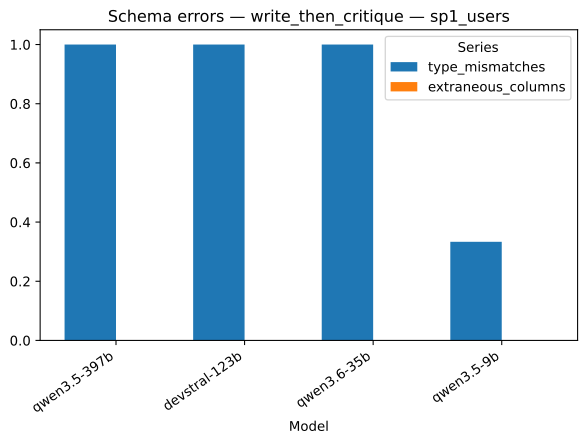

The file beside this chart, header and first rows:
strategy, model, series, value
write_then_critique, qwen3.5-397b, type_mismatches, 1.0
write_then_critique, devstral-123b, type_mismatches, 1.0
write_then_critique, qwen3.6-35b, type_mismatches, 1.0
write_then_critique, qwen3.5-9b, type_mismatches, 0.3333
write_then_critique, qwen3.5-397b, extraneous_columns, 0.0
write_then_critique, devstral-123b, extraneous_columns, 0.0
write_then_critique, qwen3.6-35b, extraneous_columns, 0.0
write_then_critique, qwen3.5-9b, extraneous_columns, 0.0
